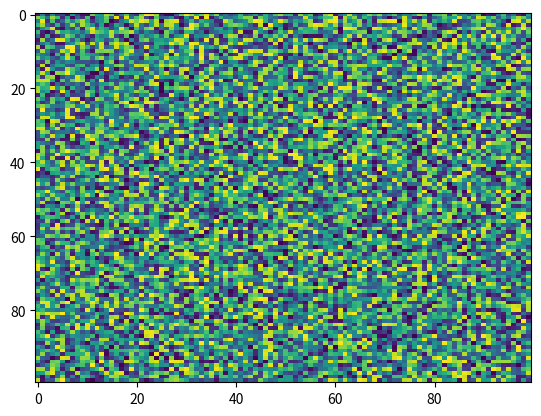

The matplotlib source for this figure:
import matplotlib.pyplot as plt
import numpy as np
X = np.random.rand(100, 100)
plt.imshow(X, 'viridis', None, vmin=None, alpha=None, interpolation='nearest', filterrad=4.0, vmax=None, aspect='auto', interpolation_stage=None)
